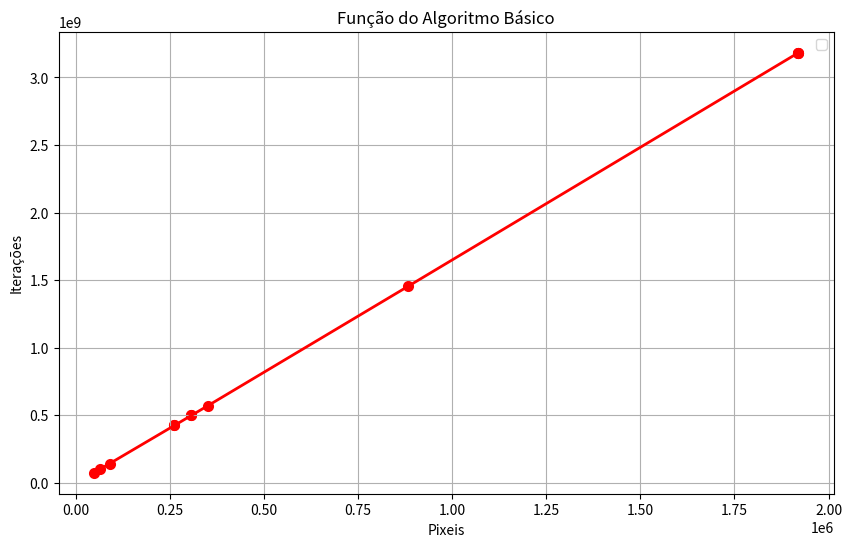

Source code (Python):
import numpy as np
import matplotlib.pyplot as plt

# Dados
pixeis = np.array([
    1920000, 1920000, 1920000, 883600, 351900, 307200, 307200, 262144, 
    262144, 90000, 65536, 48174
])


# Iterações para o caso não otimizado
iteracoes1 = np.array([
    3183320400, 3183320400, 3183320400, 1454901600, 571329600, 497907600, 497907600, 423731472,
    423731472,  141314400, 101656848, 73693662
])

# Plotar os gráficos
plt.figure(figsize=(10, 6))
plt.plot(pixeis, iteracoes1, color='red', linewidth=2)
plt.scatter(pixeis, iteracoes1, color='red', linewidth=2)
plt.xlabel('Pixeis')
plt.ylabel('Iterações')
plt.title('Função do Algoritmo Básico')
plt.legend()
plt.grid(True)
plt.show()
